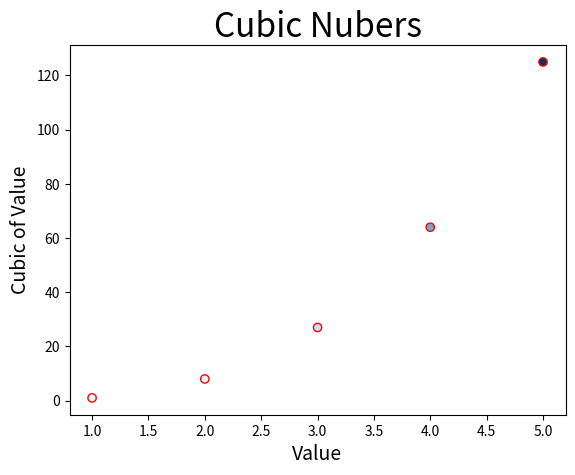
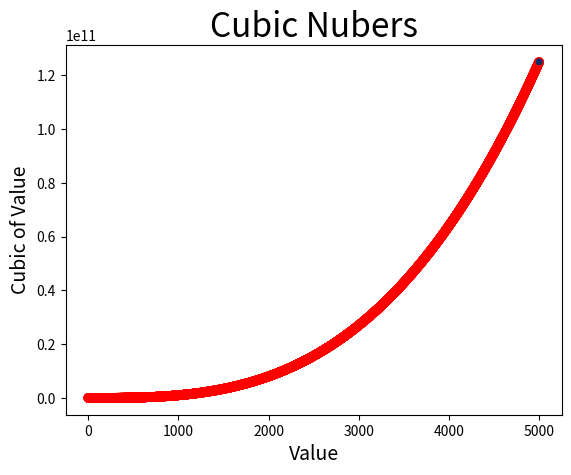

The matplotlib source for these figures, in order:
import matplotlib.pyplot as plt



#question  15-1
def draw_cubic(length):
    '''
    :param length, int  the length of x_label
    :return a figure 
    '''
    x_values =list(range(1,length+1))
    y_values = [x**3 for x in x_values]
    plt.figure()
    plt.scatter(x_values, y_values, edgecolor = 'red', c= y_values,cmap= plt.cm.Blues)
    plt.title('Cubic Nubers', fontsize = 24)
    plt.xlabel('Value', fontsize = 14)
    plt.ylabel('Cubic of Value', fontsize = 14)
   # plt.axis([0,int((length+1)/10+1)*10,0,(int((length+1)/10)+1)**3+100])
 
    plt.show()

draw_cubic(5)
draw_cubic(5000)














